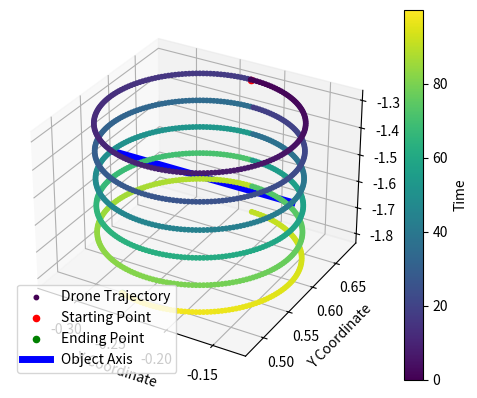

The matplotlib source for this figure:
from matplotlib.cm import ScalarMappable
from matplotlib.colors import Normalize
import numpy as np
import matplotlib.pyplot as plt
from mpl_toolkits.mplot3d import Axes3D
from mpl_toolkits.mplot3d import art3d  # Import art3d for adding the cylinder

class FeelyDrone:
    def __init__(self):
        # Initialize necessary variables
        self._beginning = 0
        self._period_counter = 0
        self._obj_pos = {"x": -0.23, "y": 0.58, "z": -1.5}

    def _elipse_searching_event_handler(self, t_trajectory):
        t = t_trajectory
        period = 18
        height_step = 0.1
        x_amplitude = 0.1  # Half of the side length
        y_amplitude = 0.1
        ref_pos = {"x": 0.0, "y": 0.0, "z": 0.0}

        # Define bounds for search trajectory
        x_center = self._obj_pos["x"]
        y_center = self._obj_pos["y"]

        # Calculate continuous trajectory
        x_offset = x_amplitude * np.sin((2 * np.pi / period) * t)
        y_offset = y_amplitude * np.cos((2 * np.pi / period) * t)

        # Set continuous position
        ref_pos["x"] = x_center + x_offset
        ref_pos["y"] = y_center + y_offset
        ref_pos["z"] = self._obj_pos["z"] + 0.2 - height_step * self._period_counter

        self._period_counter = int(t / period)
        return ref_pos

    def _zigzag_searching_event_handler(self, t_trajectory):
        t = t_trajectory
        period = 10
        height_step = -0.05
        x_amplitude = 0.1  # Half of the side length
        y_amplitude = 0.1
        zigzag_frequency = 0.5  # Adjust the zigzag frequency as needed
        zigzag_amplitude = 0.05
        ref_pos = {"x": 0.0, "y": 0.0, "z": 0.0}

        # Define bounds for search trajectory
        x_center = self._obj_pos["x"]
        y_center = self._obj_pos["y"]
        z_center = self._obj_pos["z"] + 0.2

        # Calculate continuous trajectory with zigzag pattern
        x_offset = x_amplitude * np.sin((2 * np.pi / period) * t)
        y_offset = y_amplitude * np.cos((2 * np.pi / period) * t)
        zigzag_offset = zigzag_amplitude * np.sin(2 * np.pi * zigzag_frequency * t)
        z_offset = height_step * self._period_counter  - 0.03* np.sin((1 * np.pi / period) * t)

        # Set continuous position with zigzag pattern
        ref_pos["x"] = x_center + x_offset 
        ref_pos["y"] = y_center + y_offset + zigzag_offset
        ref_pos["z"] = z_center + z_offset

        # Update period counter
        self._period_counter = int(t / period)
        return ref_pos


# Plotting the trajectory
drone = FeelyDrone()

# Simulate the trajectory for a certain time period
time_points = np.arange(0, 100, 0.1)  # Adjust the time range as needed
trajectory_points = []

for t in time_points:
    trajectory_points.append(drone._elipse_searching_event_handler(t))

# Extract x, y, and z coordinates for plotting
x_points = [point["x"] for point in trajectory_points]
y_points = [point["y"] for point in trajectory_points]
z_points = [point["z"] for point in trajectory_points]



cmap = 'viridis'
norm = Normalize(vmin=min(time_points), vmax=max(time_points))
sm = ScalarMappable(cmap=cmap, norm=norm)
sm.set_array([])


# Plot the 3D trajectory
fig = plt.figure()
ax = fig.add_subplot(111, projection='3d')
ax.scatter(x_points, y_points, z_points,c=time_points,cmap=cmap, norm=norm, marker='o', s=10, alpha=1, label='Drone Trajectory')
cbar = fig.colorbar(sm, ax=ax, label='Time')
ax.scatter(x_points[0], y_points[0], z_points[0], color='red', label='Starting Point')
ax.scatter(x_points[-1], y_points[-1], z_points[-1], color='green', label='Ending Point')
ax.set_xlabel('X Coordinate')
ax.set_ylabel('Y Coordinate')
ax.set_zlabel('Z Coordinate')

# ax.set_xlim([-1, 1])
# ax.set_ylim([-1, 1])
# ax.set_zlim([-1.5, 0])

# Plot the axis line representing the object
object_center = (drone._obj_pos["x"], drone._obj_pos["y"], drone._obj_pos["z"])
axis_length = 0.2  # Adjust the axis length as needed
ax.plot([object_center[0] - axis_length / 2, object_center[0] + axis_length / 2], [object_center[1], object_center[1]], [object_center[2], object_center[2]], color='blue', label='Object Axis', linewidth=5)

ax.legend()
plt.show()
